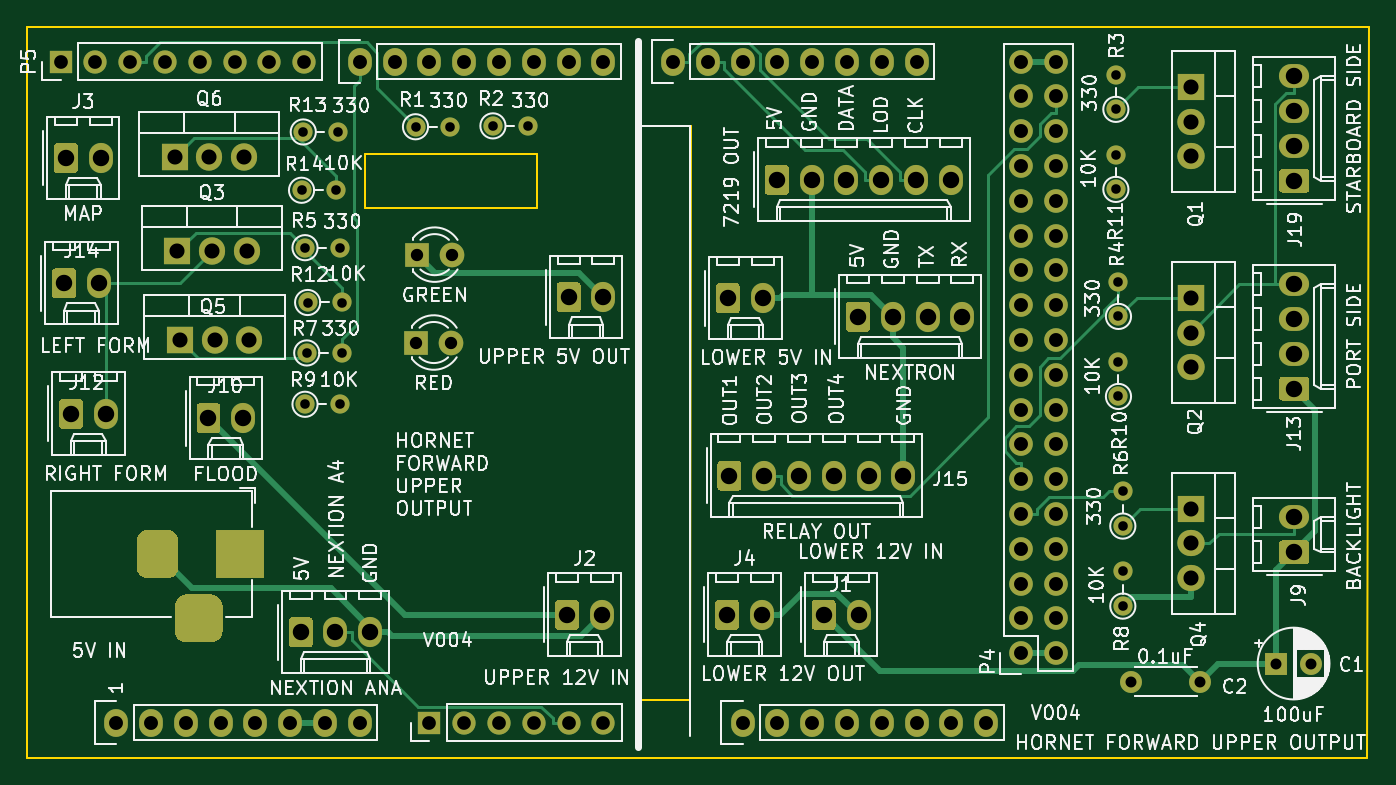
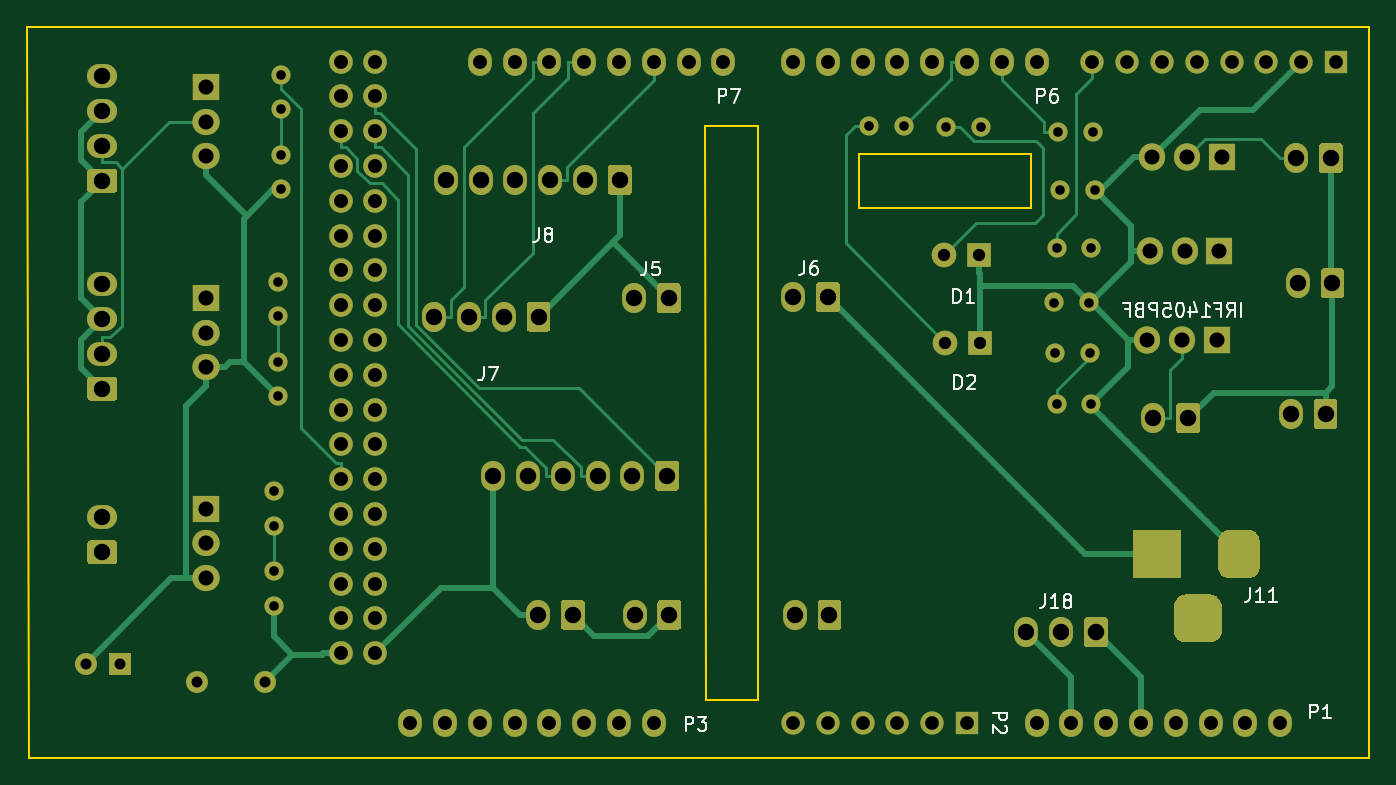
Circuit board: 11 layer files. Board 97.9 x 53.3 mm.
- bottom_copper: Hornet Forward Output Upper Shield-B_Cu.gbr (47900 bytes)
- bottom_mask: Hornet Forward Output Upper Shield-B_Mask.gbr (37572 bytes)
- paste: Hornet Forward Output Upper Shield-B_Paste.gbr (528 bytes)
- bottom_silk: Hornet Forward Output Upper Shield-B_SilkS.gbr (11233 bytes)
- outline: Hornet Forward Output Upper Shield-Edge_Cuts.gbr (1177 bytes)
- top_copper: Hornet Forward Output Upper Shield-F_Cu.gbr (46546 bytes)
- top_mask: Hornet Forward Output Upper Shield-F_Mask.gbr (37572 bytes)
- paste: Hornet Forward Output Upper Shield-F_Paste.gbr (528 bytes)
- top_silk: Hornet Forward Output Upper Shield-F_SilkS.gbr (135396 bytes)
- drill: Hornet Forward Output Upper Shield-NPTH.drl (306 bytes)
- drill: Hornet Forward Output Upper Shield-PTH.drl (3695 bytes)

=== bottom_copper: Hornet Forward Output Upper Shield-B_Cu.gbr (47900 bytes, source omitted) ===
=== bottom_mask: Hornet Forward Output Upper Shield-B_Mask.gbr (37572 bytes, source omitted) ===
=== paste: Hornet Forward Output Upper Shield-B_Paste.gbr ===
G04 #@! TF.GenerationSoftware,KiCad,Pcbnew,(5.1.5-0-10_14)*
G04 #@! TF.CreationDate,2022-04-09T08:42:43+10:00*
G04 #@! TF.ProjectId,Hornet Forward Output Upper Shield,486f726e-6574-4204-966f-727761726420,rev?*
G04 #@! TF.SameCoordinates,Original*
G04 #@! TF.FileFunction,Paste,Bot*
G04 #@! TF.FilePolarity,Positive*
%FSLAX46Y46*%
G04 Gerber Fmt 4.6, Leading zero omitted, Abs format (unit mm)*
G04 Created by KiCad (PCBNEW (5.1.5-0-10_14)) date 2022-04-09 08:42:43*
%MOMM*%
%LPD*%
G04 APERTURE LIST*
G04 APERTURE END LIST*
M02*

=== bottom_silk: Hornet Forward Output Upper Shield-B_SilkS.gbr (11233 bytes, source omitted) ===
=== outline: Hornet Forward Output Upper Shield-Edge_Cuts.gbr ===
G04 #@! TF.GenerationSoftware,KiCad,Pcbnew,(5.1.5-0-10_14)*
G04 #@! TF.CreationDate,2022-04-09T08:42:43+10:00*
G04 #@! TF.ProjectId,Hornet Forward Output Upper Shield,486f726e-6574-4204-966f-727761726420,rev?*
G04 #@! TF.SameCoordinates,Original*
G04 #@! TF.FileFunction,Profile,NP*
%FSLAX46Y46*%
G04 Gerber Fmt 4.6, Leading zero omitted, Abs format (unit mm)*
G04 Created by KiCad (PCBNEW (5.1.5-0-10_14)) date 2022-04-09 08:42:43*
%MOMM*%
%LPD*%
G04 APERTURE LIST*
%ADD10C,0.150000*%
G04 APERTURE END LIST*
D10*
X169418000Y-117500400D02*
X169468800Y-75590400D01*
X173228000Y-117500400D02*
X169418000Y-117500400D01*
X173278800Y-75590400D02*
X173228000Y-117500400D01*
X169468800Y-75590400D02*
X173278800Y-75590400D01*
X149479000Y-77597000D02*
X149606000Y-77597000D01*
X149479000Y-81534000D02*
X149479000Y-77597000D01*
X162052000Y-81534000D02*
X149479000Y-81534000D01*
X162052000Y-77597000D02*
X162052000Y-81534000D01*
X149606000Y-77597000D02*
X162052000Y-77597000D01*
X222631000Y-121666000D02*
X222758000Y-68326000D01*
X124841000Y-121666000D02*
X222631000Y-121666000D01*
X124841000Y-68326000D02*
X222758000Y-68326000D01*
X124841000Y-68326000D02*
X124841000Y-121666000D01*
M02*

=== top_copper: Hornet Forward Output Upper Shield-F_Cu.gbr (46546 bytes, source omitted) ===
=== top_mask: Hornet Forward Output Upper Shield-F_Mask.gbr (37572 bytes, source omitted) ===
=== paste: Hornet Forward Output Upper Shield-F_Paste.gbr ===
G04 #@! TF.GenerationSoftware,KiCad,Pcbnew,(5.1.5-0-10_14)*
G04 #@! TF.CreationDate,2022-04-09T08:42:43+10:00*
G04 #@! TF.ProjectId,Hornet Forward Output Upper Shield,486f726e-6574-4204-966f-727761726420,rev?*
G04 #@! TF.SameCoordinates,Original*
G04 #@! TF.FileFunction,Paste,Top*
G04 #@! TF.FilePolarity,Positive*
%FSLAX46Y46*%
G04 Gerber Fmt 4.6, Leading zero omitted, Abs format (unit mm)*
G04 Created by KiCad (PCBNEW (5.1.5-0-10_14)) date 2022-04-09 08:42:43*
%MOMM*%
%LPD*%
G04 APERTURE LIST*
G04 APERTURE END LIST*
M02*

=== top_silk: Hornet Forward Output Upper Shield-F_SilkS.gbr (135396 bytes, source omitted) ===
=== drill: Hornet Forward Output Upper Shield-NPTH.drl ===
M48
; DRILL file {KiCad (5.1.5-0-10_14)} date Saturday, 09 April 2022 at 08:42:41 am
; FORMAT={-:-/ absolute / metric / decimal}
; #@! TF.CreationDate,2022-04-09T08:42:41+10:00
; #@! TF.GenerationSoftware,Kicad,Pcbnew,(5.1.5-0-10_14)
; #@! TF.FileFunction,NonPlated,1,2,NPTH
FMAT,2
METRIC
%
G90
G05
T0
M30

=== drill: Hornet Forward Output Upper Shield-PTH.drl ===
M48
; DRILL file {KiCad (5.1.5-0-10_14)} date Saturday, 09 April 2022 at 08:42:41 am
; FORMAT={-:-/ absolute / metric / decimal}
; #@! TF.CreationDate,2022-04-09T08:42:41+10:00
; #@! TF.GenerationSoftware,Kicad,Pcbnew,(5.1.5-0-10_14)
; #@! TF.FileFunction,Plated,1,2,PTH
FMAT,2
METRIC
T1C0.700
T2C0.800
T3C0.900
T4C1.000
T5C1.016
T6C1.100
T7C1.200
%
G90
G05
T1
X145.288Y-88.456
X147.828Y-88.456
X204.28Y-77.66
X204.28Y-80.2
X204.28Y-71.819
X204.28Y-74.358
X204.788Y-108.076
X204.788Y-110.616
X145.224Y-92.138
X147.764Y-92.138
X204.788Y-102.234
X204.788Y-104.774
X145.098Y-84.455
X147.638Y-84.455
X204.47Y-86.931
X204.47Y-89.471
X158.814Y-75.565
X161.354Y-75.565
X145.098Y-95.885
X147.638Y-95.885
X153.162Y-75.629
X155.702Y-75.629
X144.97Y-76.01
X147.51Y-76.01
X204.47Y-92.773
X204.47Y-95.313
X144.844Y-80.264
X147.384Y-80.264
T2
X216.002Y-114.808
X218.502Y-114.808
X205.414Y-116.129
X210.414Y-116.129
T3
X153.289Y-84.963
X155.829Y-84.963
X153.226Y-91.376
X155.766Y-91.376
T4
X127.254Y-70.866
X129.794Y-70.866
X132.334Y-70.866
X134.874Y-70.866
X137.414Y-70.866
X139.954Y-70.866
X142.494Y-70.866
X145.034Y-70.866
X154.178Y-119.126
X156.718Y-119.126
X159.258Y-119.126
X161.798Y-119.126
X164.338Y-119.126
X166.878Y-119.126
T5
X197.358Y-70.866
X197.358Y-73.406
X197.358Y-75.946
X197.358Y-78.486
X197.358Y-81.026
X197.358Y-83.566
X197.358Y-86.106
X197.358Y-88.646
X197.358Y-91.186
X197.358Y-93.726
X197.358Y-96.266
X197.358Y-98.806
X197.358Y-101.346
X197.358Y-103.886
X197.358Y-106.426
X197.358Y-108.966
X197.358Y-111.506
X197.358Y-114.046
X199.898Y-70.866
X199.898Y-73.406
X199.898Y-75.946
X199.898Y-78.486
X199.898Y-81.026
X199.898Y-83.566
X199.898Y-86.106
X199.898Y-88.646
X199.898Y-91.186
X199.898Y-93.726
X199.898Y-96.266
X199.898Y-98.806
X199.898Y-101.346
X199.898Y-103.886
X199.898Y-106.426
X199.898Y-108.966
X199.898Y-111.506
X199.898Y-114.046
X131.318Y-119.126
X133.858Y-119.126
X136.398Y-119.126
X138.938Y-119.126
X141.478Y-119.126
X144.018Y-119.126
X146.558Y-119.126
X149.098Y-119.126
X177.038Y-119.126
X179.578Y-119.126
X182.118Y-119.126
X184.658Y-119.126
X187.198Y-119.126
X189.738Y-119.126
X192.278Y-119.126
X194.818Y-119.126
X149.098Y-70.866
X151.638Y-70.866
X154.178Y-70.866
X156.718Y-70.866
X159.258Y-70.866
X161.798Y-70.866
X164.338Y-70.866
X166.878Y-70.866
X171.958Y-70.866
X174.498Y-70.866
X177.038Y-70.866
X179.578Y-70.866
X182.118Y-70.866
X184.658Y-70.866
X187.198Y-70.866
X189.738Y-70.866
T6
X209.74Y-72.707
X209.74Y-75.248
X209.74Y-77.787
X209.74Y-88.106
X209.74Y-90.646
X209.74Y-93.186
X135.763Y-84.709
X138.303Y-84.709
X140.843Y-84.709
X209.74Y-103.505
X209.74Y-106.045
X209.74Y-108.585
X135.954Y-91.186
X138.494Y-91.186
X141.034Y-91.186
X135.572Y-77.851
X138.112Y-77.851
X140.652Y-77.851
T7
X217.297Y-87.122
X217.297Y-89.662
X217.297Y-92.202
X217.297Y-94.742
X164.338Y-88.075
X166.878Y-88.075
X127.508Y-87.058
X130.048Y-87.058
X217.297Y-71.945
X217.297Y-74.486
X217.297Y-77.025
X217.297Y-79.566
X127.635Y-77.914
X130.175Y-77.914
X185.458Y-89.484
X187.998Y-89.484
X190.538Y-89.484
X193.078Y-89.484
X217.297Y-104.14
X217.297Y-106.68
X164.223Y-111.252
X166.763Y-111.252
X176.073Y-101.092
X178.613Y-101.092
X181.153Y-101.092
X183.693Y-101.092
X186.233Y-101.092
X188.773Y-101.092
X179.527Y-79.502
X182.067Y-79.502
X184.607Y-79.502
X187.147Y-79.502
X189.687Y-79.502
X192.227Y-79.502
X175.958Y-88.138
X178.498Y-88.138
X144.78Y-112.522
X147.32Y-112.522
X149.86Y-112.522
X182.956Y-111.252
X185.496Y-111.252
X138.049Y-96.901
X140.589Y-96.901
X128.016Y-96.584
X130.556Y-96.584
X175.907Y-111.252
X178.447Y-111.252
T4
G00X134.335Y-105.807
M15
G01X134.335Y-107.807
M16
G05
G00X136.335Y-111.507
M15
G01X138.335Y-111.507
M16
G05
G00X140.335Y-105.807
M15
G01X140.335Y-107.807
M16
G05
T0
M30
